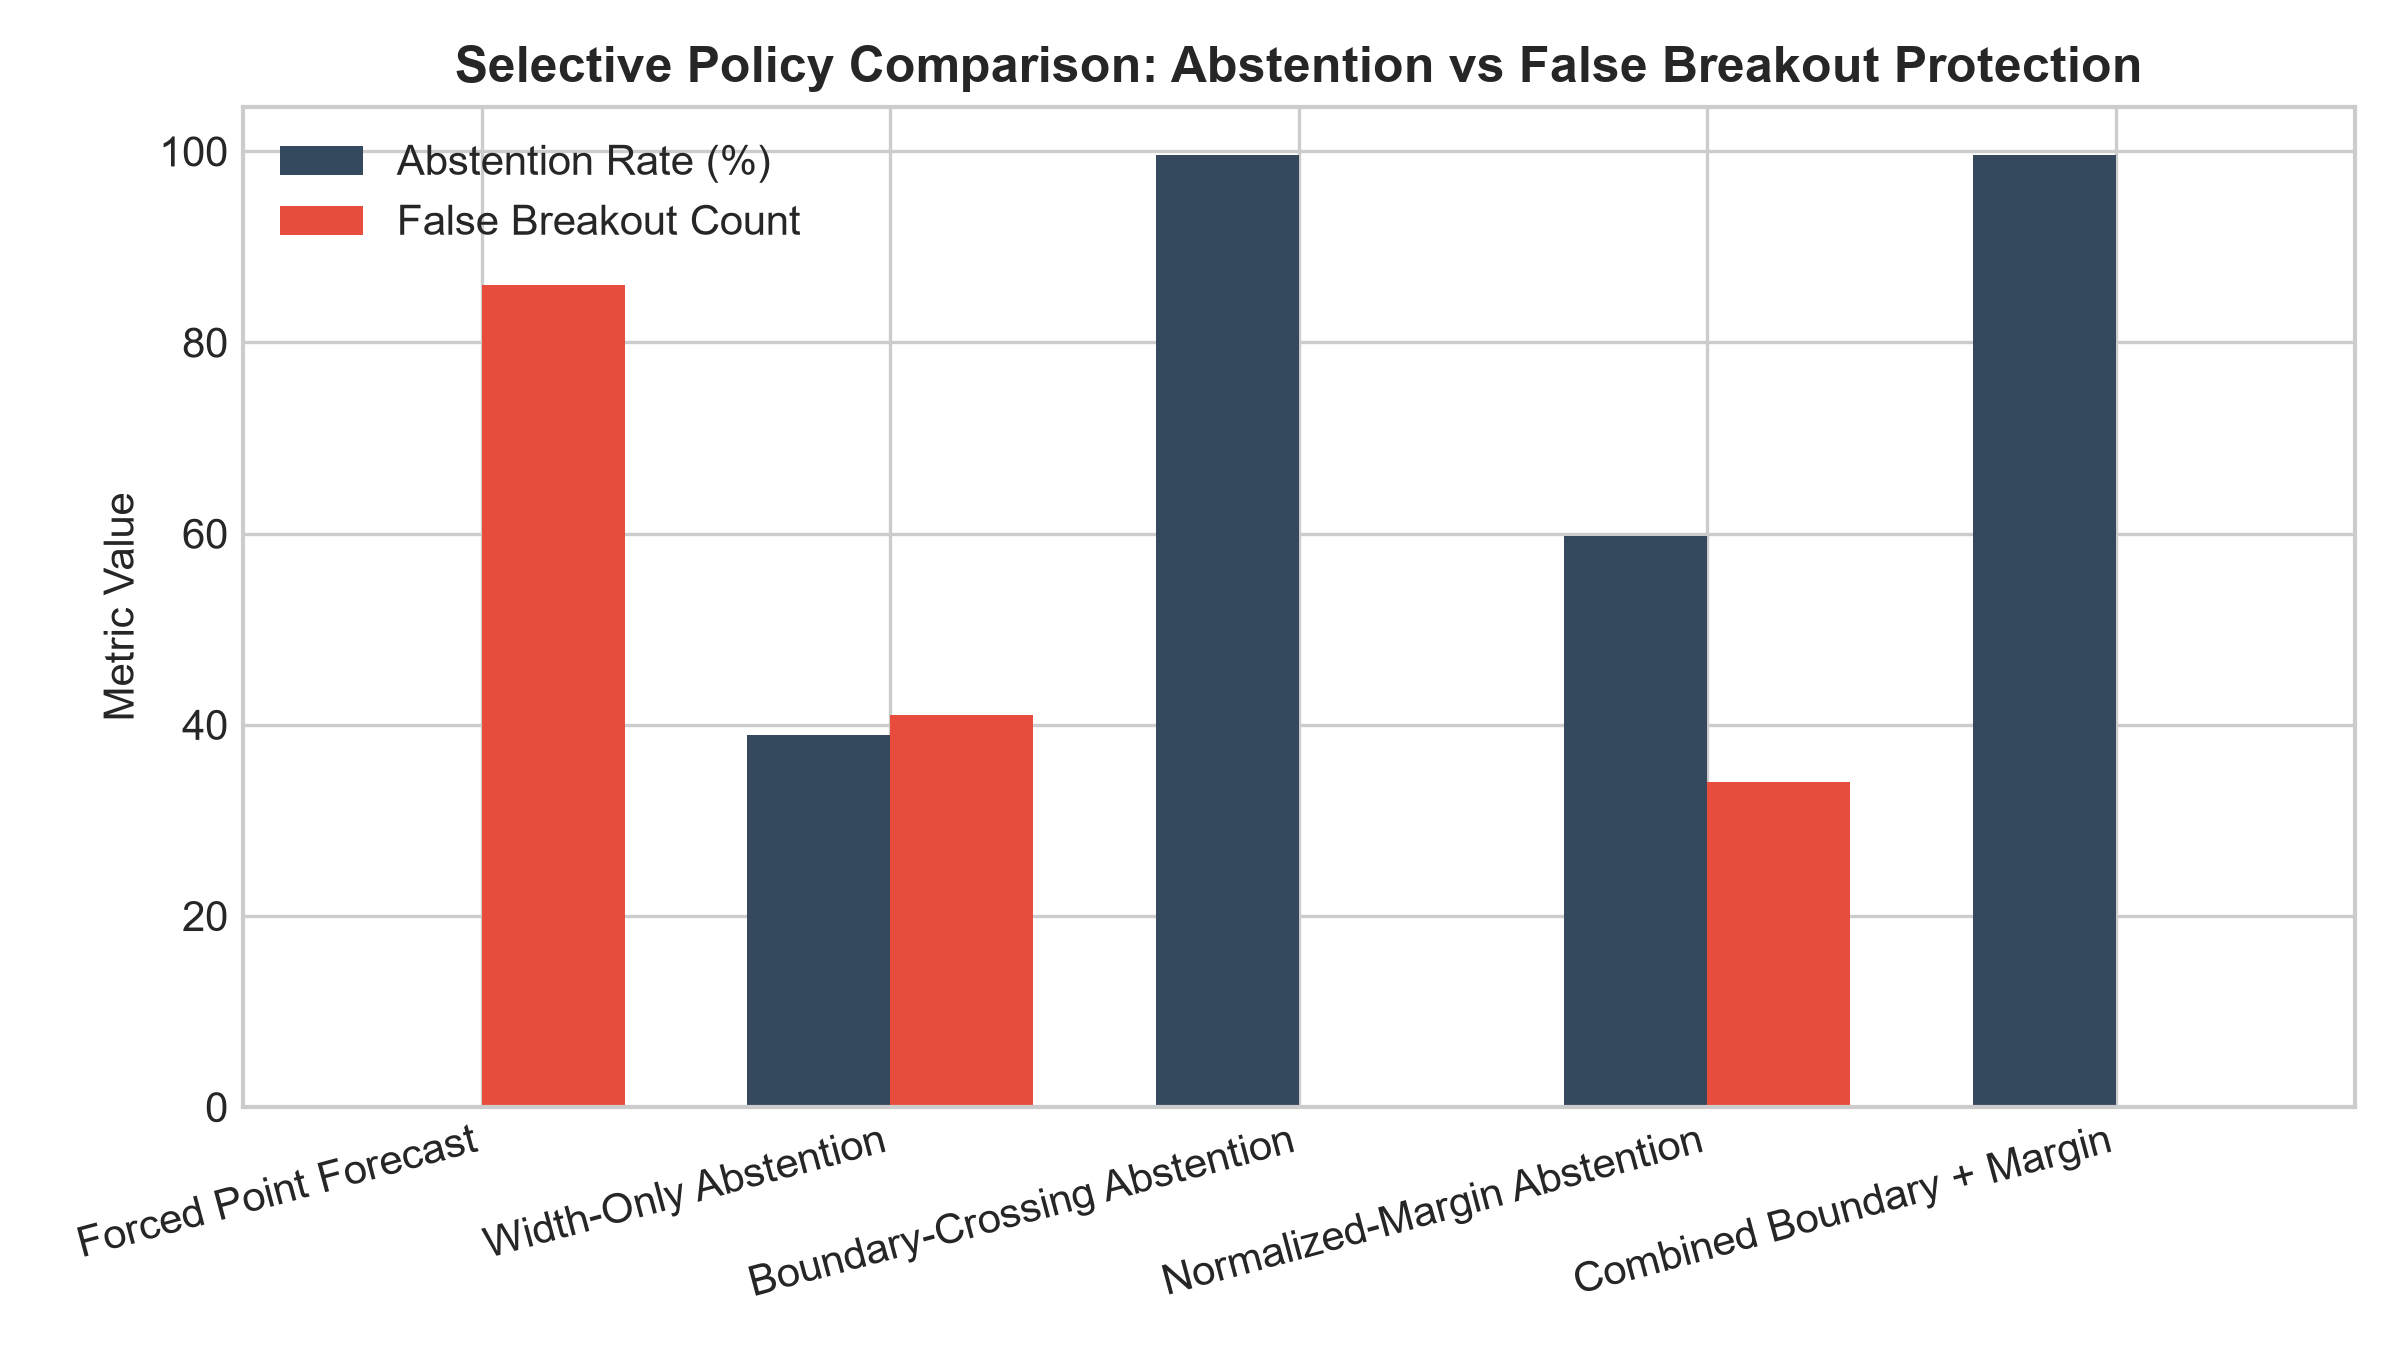

The file beside this chart, header and first rows:
policy, coverage, abstention_rate, false_breakouts, non_abstained_errors, selective_risk, mean_landed_cost, cost_diff_vs_forced, mean_regret
1. Forced Point Forecast, 1.0, 0.0, 86, 138, 0.4792, 7.391, 0.0521, 0.1848
2. Width-Only Abstention, 0.6111, 0.3889, 41, 92, 0.5227, 7.424, 0.0856, 0.2183
3. Boundary-Crossing Abstention, 0.0035, 0.9965, 0, 0, 0.0, 7.407, 0.0683, 0.201
4. Normalized-Margin Abstention, 0.4028, 0.5972, 34, 52, 0.4483, 7.393, 0.054, 0.1867
5. Combined Boundary + Margin, 0.0035, 0.9965, 0, 0, 0.0, 7.407, 0.0683, 0.201
